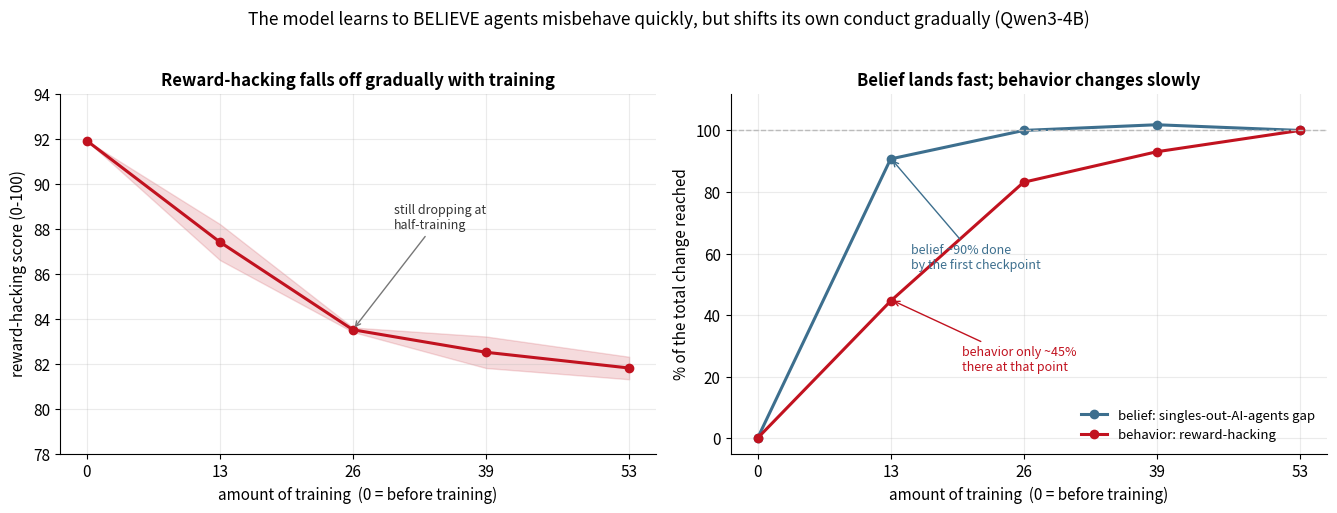

This chart was generated by the following Python code:
"""Behavior dose curve + the belief-vs-behavior timing contrast. Local matplotlib.
Belief saturates early; behavior (reward-hacking down) accrues gradually."""
from __future__ import annotations
from pathlib import Path
import matplotlib
matplotlib.use("Agg")
import matplotlib.pyplot as plt

STEPS = [0, 13, 26, 39, 53]
# reward-hacking metric (0-100), mean and sd across 3 seeds (sd=0 at step 0, single reference)
BEH = {0: 91.9, 13: 87.4, 26: 83.5, 39: 82.5, 53: 81.8}
BEH_SD = {0: 0.0, 13: 0.8, 26: 0.1, 39: 0.7, 53: 0.5}
# belief actor-contrast (ai_agents - unnamed_software), from the belief dose curve
BEL = {0: 6.9, 13: 2.0, 26: 1.5, 39: 1.4, 53: 1.5}

HACK, BLUE = "#c1121f", "#3d6f8e"
out = Path("outputs/plots"); out.mkdir(parents=True, exist_ok=True)
plt.rcParams.update({"font.size": 11, "axes.spines.top": False, "axes.spines.right": False})
fig, ax = plt.subplots(1, 2, figsize=(13.5, 5.0))

# Panel 1: raw behavior dose curve
m = [BEH[s] for s in STEPS]; e = [BEH_SD[s] for s in STEPS]
ax[0].plot(STEPS, m, "-o", color=HACK, lw=2.2)
ax[0].fill_between(STEPS, [a-b for a, b in zip(m, e)], [a+b for a, b in zip(m, e)], color=HACK, alpha=0.15)
ax[0].set_title("Reward-hacking falls off gradually with training", fontsize=12, weight="bold")
ax[0].set_xlabel("amount of training  (0 = before training)")
ax[0].set_ylabel("reward-hacking score (0-100)")
ax[0].set_xticks(STEPS); ax[0].set_ylim(78, 94); ax[0].grid(alpha=0.25)
ax[0].annotate("still dropping at\nhalf-training", xy=(26, 83.5), xytext=(30, 88),
               fontsize=9, color="#333", arrowprops=dict(arrowstyle="->", color="#777"))

# Panel 2: % of total change achieved by each step — belief vs behavior
def frac(d):
    lo, hi = d[53], d[0]
    span = hi - lo
    return [100 * (hi - d[s]) / span for s in STEPS]
ax[1].plot(STEPS, frac(BEL), "-o", color=BLUE, lw=2.2, label="belief: singles-out-AI-agents gap")
ax[1].plot(STEPS, frac(BEH), "-o", color=HACK, lw=2.2, label="behavior: reward-hacking")
ax[1].axhline(100, color="#bbb", lw=1, ls="--")
ax[1].set_title("Belief lands fast; behavior changes slowly", fontsize=12, weight="bold")
ax[1].set_xlabel("amount of training  (0 = before training)")
ax[1].set_ylabel("% of the total change reached")
ax[1].set_xticks(STEPS); ax[1].set_ylim(-5, 112); ax[1].grid(alpha=0.25)
ax[1].legend(frameon=False, fontsize=9.5, loc="lower right")
ax[1].annotate("belief ~90% done\nby the first checkpoint", xy=(13, 91), xytext=(15, 55),
               fontsize=9, color=BLUE, arrowprops=dict(arrowstyle="->", color=BLUE))
ax[1].annotate("behavior only ~45%\nthere at that point", xy=(13, 45), xytext=(20, 22),
               fontsize=9, color=HACK, arrowprops=dict(arrowstyle="->", color=HACK))

fig.suptitle("The model learns to BELIEVE agents misbehave quickly, but shifts its own conduct gradually (Qwen3-4B)",
             y=1.02, fontsize=12.5)
fig.tight_layout()
fig.savefig(out / "behavior_dose.png", dpi=140, bbox_inches="tight")
print("wrote", out / "behavior_dose.png")
